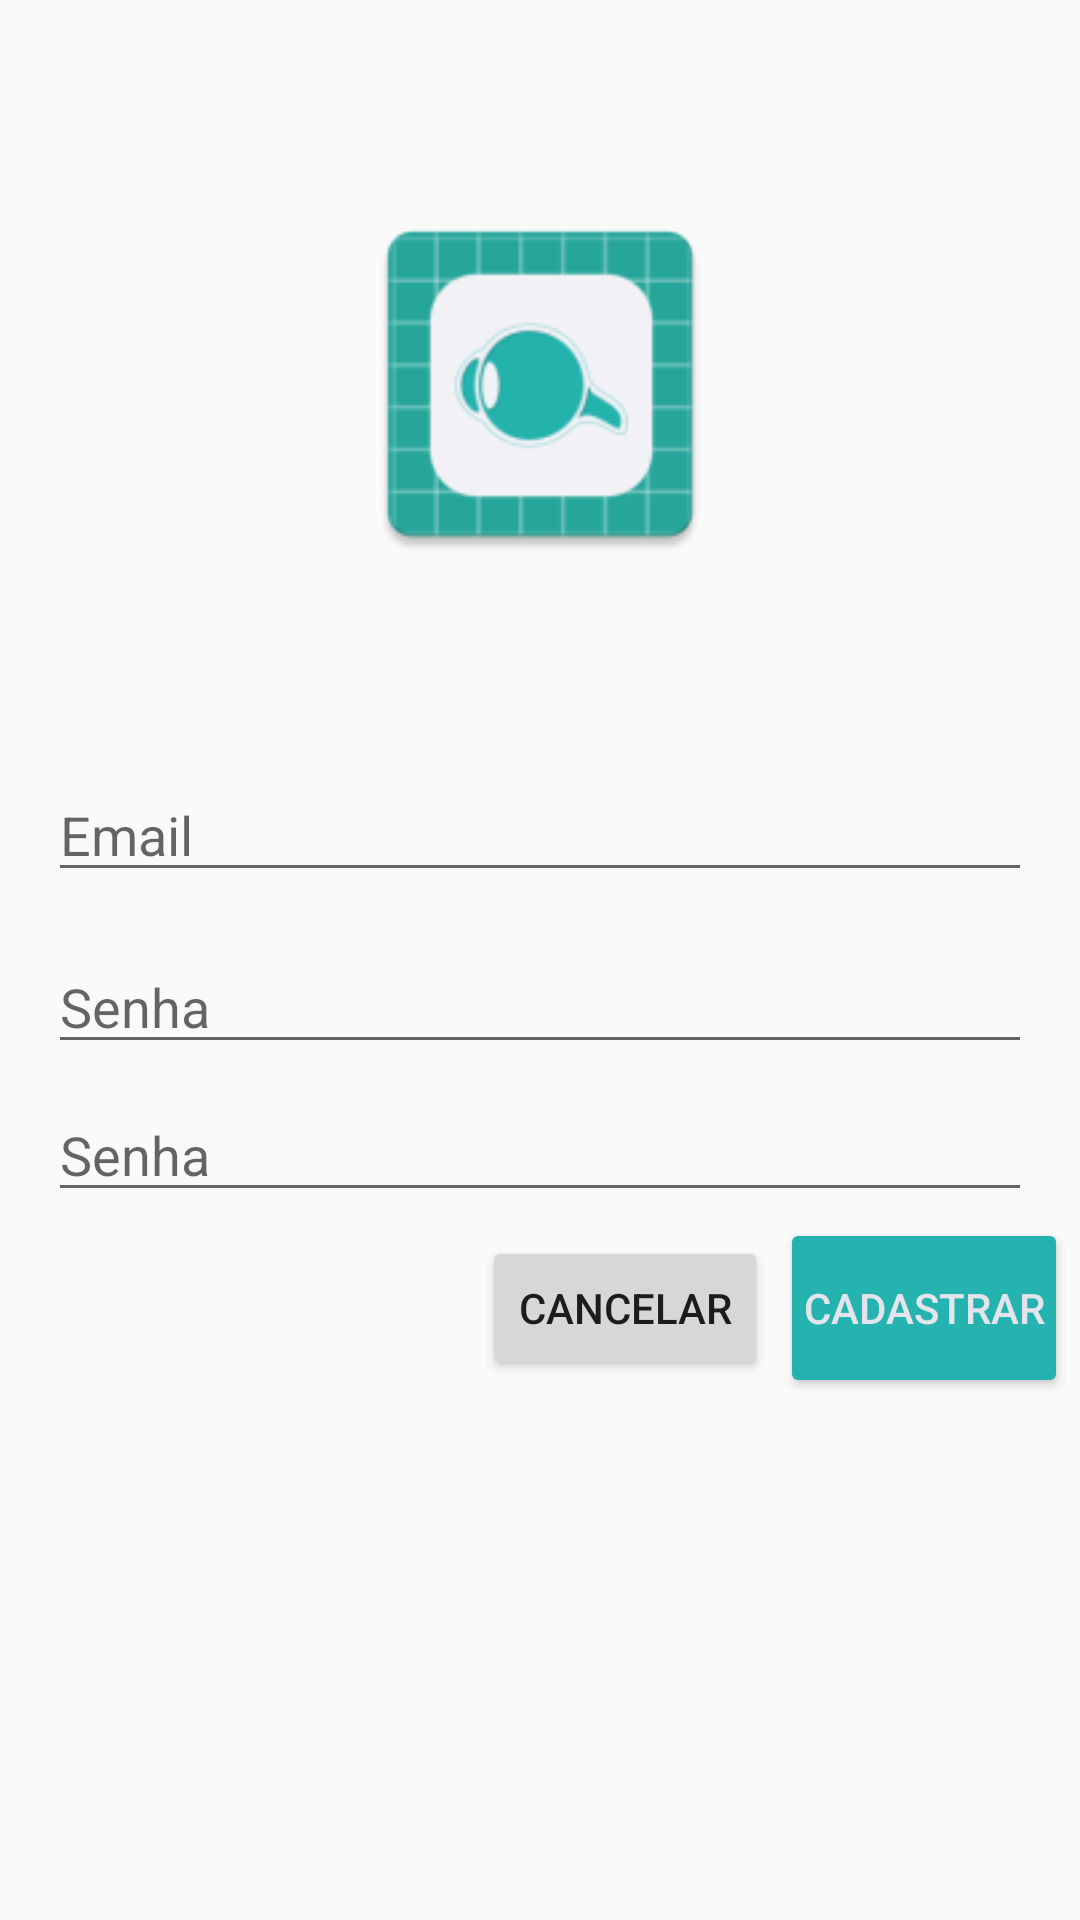

Android layout source for this screen:
<!-- AndroidManifest.xml: application theme AppTheme -->
<!-- res/layout/cadastro_layout.xml -->
<?xml version="1.0" encoding="utf-8"?>
<androidx.constraintlayout.widget.ConstraintLayout xmlns:android="http://schemas.android.com/apk/res/android"
    xmlns:app="http://schemas.android.com/apk/res-auto"
    xmlns:tools="http://schemas.android.com/tools"
    android:layout_width="match_parent"
    android:layout_height="match_parent">

    <ImageView
        android:id="@+id/imageView"
        android:layout_width="128dp"
        android:layout_height="128dp"
        android:layout_marginEnd="8dp"
        android:layout_marginStart="8dp"
        android:layout_marginTop="64dp"
        app:layout_constraintEnd_toEndOf="parent"
        app:layout_constraintStart_toStartOf="parent"
        app:layout_constraintTop_toTopOf="parent"
        app:srcCompat="@mipmap/ic_launcher" />

    <com.google.android.material.textfield.TextInputEditText
        android:id="@+id/cadastroEmail"
        android:layout_width="match_parent"
        android:layout_height="wrap_content"
        android:layout_marginEnd="16dp"
        android:layout_marginStart="16dp"
        android:layout_marginTop="64dp"
        android:hint="Email"
        app:layout_constraintEnd_toEndOf="parent"
        app:layout_constraintHorizontal_bias="0.0"
        app:layout_constraintStart_toStartOf="parent"
        app:layout_constraintTop_toBottomOf="@+id/imageView" />

    <com.google.android.material.textfield.TextInputEditText
        android:id="@+id/cadastroPassword"
        android:layout_width="match_parent"
        android:layout_height="wrap_content"
        android:layout_marginEnd="16dp"
        android:layout_marginStart="16dp"
        android:layout_marginTop="16dp"
        android:hint="@string/password"
        android:inputType="textPassword"
        app:layout_constraintEnd_toEndOf="parent"
        app:layout_constraintHorizontal_bias="0.0"
        app:layout_constraintStart_toStartOf="parent"
        app:layout_constraintTop_toBottomOf="@+id/cadastroEmail" />

    <com.google.android.material.textfield.TextInputEditText
        android:id="@+id/confirmPassword"
        android:layout_width="match_parent"
        android:layout_height="wrap_content"
        android:layout_marginEnd="16dp"
        android:layout_marginStart="16dp"
        android:layout_marginTop="8dp"
        android:hint="@string/password"
        android:inputType="textPassword"
        app:layout_constraintEnd_toEndOf="parent"
        app:layout_constraintHorizontal_bias="0.0"
        app:layout_constraintStart_toStartOf="parent"
        app:layout_constraintTop_toBottomOf="@+id/cadastroPassword" />

    <Button
        android:id="@+id/cadastroBtn"
        android:layout_width="wrap_content"
        android:layout_height="wrap_content"
        android:layout_marginEnd="8dp"
        android:layout_marginTop="8dp"
        android:background="@drawable/buttonprimary"
        android:onClick="clickCadastrar"
        android:text="@string/cadastrar"
        android:textColor="@color/colorFundoDark"
        app:layout_constraintEnd_toEndOf="parent"
        app:layout_constraintTop_toBottomOf="@+id/confirmPassword" />

    <Button
        android:id="@+id/cancelBtn"
        android:layout_width="wrap_content"
        android:layout_height="wrap_content"
        android:layout_marginEnd="8dp"
        android:onClick="clickCancel"
        android:text="@string/cancel"
        app:layout_constraintEnd_toStartOf="@+id/cadastroBtn"
        app:layout_constraintTop_toTopOf="@+id/cadastroBtn" />


</androidx.constraintlayout.widget.ConstraintLayout>
<!-- resources referenced by this layout -->
<resources>
  <color name="colorFundoDark">#e4e4ec</color>
  <!-- drawable buttonprimary (drawable) -->
  <?xml version="1.0" encoding="utf-8"?>
  <selector xmlns:android="http://schemas.android.com/apk/res/android">
  
      <item android:state_pressed="false">
          <shape>
              <corners android:radius="2dp"></corners>
              <solid android:color="@color/colorPrimary"></solid>
          </shape>
  
      </item>
  
      <item android:state_pressed="true">
          <shape>
              <corners android:radius="2dp"></corners>
              <solid android:color="@color/colorPrimaryDark"></solid>
          </shape>
  
      </item>
  
  
  </selector>
  <!-- mipmap ic_launcher: png bitmap (mipmap-hdpi, 2776 bytes) -->
  <string name="cadastrar">Cadastrar</string>
  <string name="cancel">Cancelar</string>
  <string name="password">Senha</string>
  <style name="AppTheme" parent="Theme.AppCompat.Light.NoActionBar">
          
          <item name="colorPrimary">@color/colorPrimary</item>
          <item name="colorPrimaryDark">@color/colorPrimaryDark</item>
          <item name="colorAccent">@color/colorAccent</item>
      </style>
  <color name="colorPrimary">#24b3ae</color>
  <color name="colorPrimaryDark">#068A85</color>
  <color name="colorAccent">#ff8e33</color>
</resources>
